Run: headless pygame with SDL's dummy video driver; simulated clock (each Clock.tick advances the game by its frame time, no real sleeping); random seed 0; keys injected as events and as key.get_pressed() state; no mouse input.
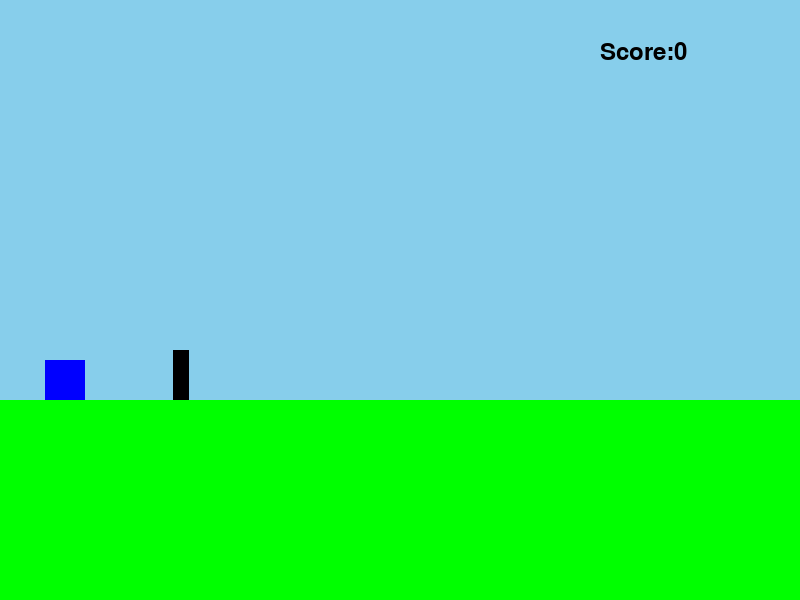
Frame 1 of 1 · flips 1–60 · no input

The pygame program that drew these frames:

from pygame import *

import sys
import random

init()
size= width, height= 800,600       #set size

screen= display.set_mode(size)   #create window

gameOver= False

green= (0,255,0)     #Define colours
black= (0,0,0)
blue=(0,0,255)
sky_blue=(135,206,235)

playerSize= 40   #Player definitions
x=(width/160)+40 
y=2*height/3-playerSize
playerPosition= [x,y]

jumpCount= 10  #used for jumps
jump= False

enemySizeY= 50   #Enemy information
enemySizeX= enemySizeY/3
enemyX= 790-enemySizeX
enemyY= 2*height/3-enemySizeY
enemyPosition= [enemyX,enemyY]
enemy1= (enemyPosition[0],enemyPosition[1],enemySizeX,enemySizeY)

enemyType= 0

speed= 15
score=0
medium=False
hard=False
level= [medium,hard]

clock= time.Clock()   #needed to define frames

myFont= font.SysFont("monospace",35)  #Needed to write words on screen

def updateEnemy(enemyPosition,score,speed):
	if enemyPosition[0]>=0 and enemyPosition[0]<width:      #If enemy is on screen, keep it moving left
		enemyPosition[0]-= speed

	else:    #When it goes off screen, reset it
		score+= 1
		enemyPosition[0]= enemyX

	return score


def detectingCollisions(playerPosition,enemyPosition):   #function to detect if the blocks have collided

	playerX= playerPosition[0]
	playerY= playerPosition[1]
	
	enemyX= enemyPosition[0]
	enemyY= enemyPosition[1]

 
	if (enemyX<=playerX <= enemyX+ enemySizeX) or (playerX<=enemyX<=playerX+ playerSize):
		if ((playerY+ playerSize>= enemyY >= playerY ) or (enemyY<=playerY<=enemyY + enemySizeY)):
			return True			#If there is an intersection in both the y and x, then collision is true

	
	return False


def setLevel(score,level):
	if score<5:
		speed=10
		return speed

	elif score< 10:
		speed= 15
		return speed

	elif score< 20:
		speed=20
		level[0]= True
		return speed

	elif score< 40:
		speed= 25
		level[1]= True
		level[0]= False
		return speed

	else:
		speed= 35
		return speed

while not gameOver:      #Game loop
	time.delay(50)   #adds a delay between when you can hit buttons 

	for i in event.get():      #If event type is hitting the red x than program is shut
		if i.type == QUIT:
			sys.exit()


		if i.type == KEYDOWN:
			if i.key == K_UP:  #Jump code sequence, if up button is pressed, character will jump
				jump= True

				

	if jump:
	
		if jumpCount>= -10:
			neg= 1

			if jumpCount< 0:
				neg= -1      #When jump count is in its second half, then the object should start falling back down, so the function should be reversed

			playerPosition[1]=playerPosition[1]-((jumpCount**2)*neg*0.5)   # This is a quadratic function which will cause the y position to change in a parabolic manner.

			jumpCount-= 1

		else:
			jumpCount= 10   #Once the jumpcount is past -10, it needs to be reset back to its original so the character can jump again
			jump= False



	if level[0]:

		enemy2SizeX= enemySizeX+ enemySizeY*2
		enemy2SizeY= enemySizeY + 20
		enemy2= (enemyPosition[0],enemyPosition[1],enemy2SizeX,enemy2SizeY)


		enemyType= random.randrange(0,2)


	if level[1]:

		enemy3SizeY= enemySizeY*2

		enemy3= (enemyPosition[0],enemyPosition[1],enemySizeX,enemy3SizeY)


		enemyType= random.randrange(0,3)





	
	screen.fill(sky_blue)   #Fill background with light blue
	

	score= updateEnemy(enemyPosition,score,setLevel(score,level))   #allows the enemy to move across the screen, and keeps track of score
	
	if detectingCollisions(playerPosition,enemyPosition):  #If the collision detection is true, than the game is over
		gameOver= True

	

	text= "Score:{0}".format(score)
	label= myFont.render(text, 1, black)    #Creates text, parameters are text, horizontal/vertical, and colour

	screen.blit(label,(width-200, height/15)) #Labels the screen with your text in the position you want it to appear



	draw.rect(screen,green,(0,2*height/3,width,height/3))    #Draw grass
	draw.rect(screen,blue,(playerPosition[0],playerPosition[1],playerSize,playerSize))   #Draw player

	if enemyType== 0:
		draw.rect(screen,black,(enemyPosition[0],enemyPosition[1],enemySizeX,enemySizeY))  #draw enemy

	elif enemyType == 1:
		draw.rect(screen,black,(enemyPosition[0],enemyPosition[1],enemy2SizeX,enemy2SizeY))

	else:
		draw.rect(screen,black,(enemyPosition[0],enemyPosition[1],enemySizeX,enemy3SizeY))


	clock.tick(30)   #Screen will move at 30 frames/sec
	display.update()   #update graphics on to window






		#NEXT STEPS:
	
		#CREATE MULTIPLE DIFFERENT TYPES OF ENEMIES
		#SEE IF PICTURES CAN BE INSERTED
